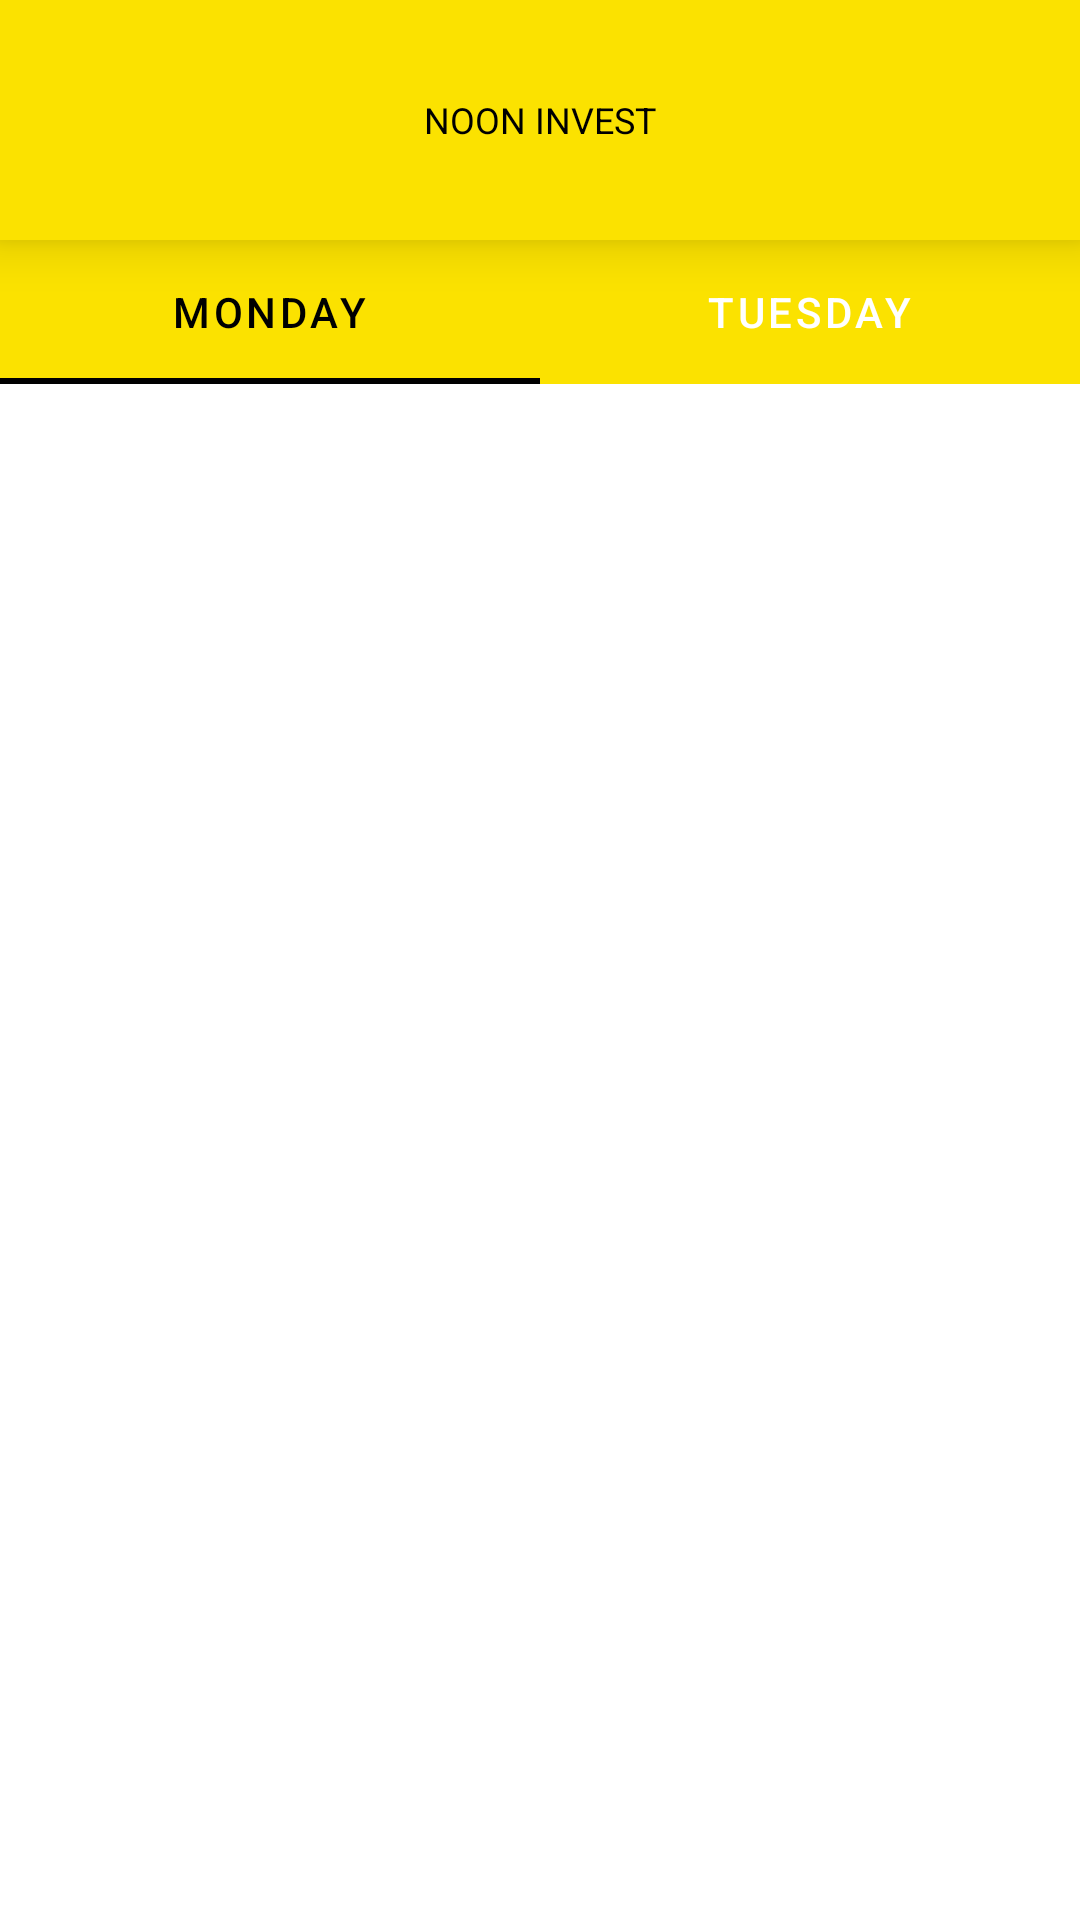

Write the Android layout XML for this screen, with the resource values it uses.
<!-- AndroidManifest.xml: application theme Theme.NoonInvestAdmin -->
<!-- res/layout/activity_show_withdrawal_requests.xml -->
<?xml version="1.0" encoding="utf-8"?>
<androidx.constraintlayout.widget.ConstraintLayout xmlns:android="http://schemas.android.com/apk/res/android"
    xmlns:app="http://schemas.android.com/apk/res-auto"
    xmlns:tools="http://schemas.android.com/tools"
    android:layout_width="match_parent"
    android:layout_height="match_parent"
    tools:context=".ShowWithdrawalRequests">

    <include layout="@layout/custom_toolbar"
        android:id="@+id/layout_customlayout"/>
    <com.google.android.material.tabs.TabLayout
        android:id="@+id/tablayoutShowWithDrawal"
        android:layout_width="match_parent"
        android:layout_height="wrap_content"
        android:background="@color/backgroundcolor"
        app:tabIndicatorColor="@color/textview_color"
        app:tabTextColor="@color/white"
        app:layout_constraintEnd_toEndOf="parent"
        app:layout_constraintStart_toStartOf="parent"
        app:tabMode="fixed"
        app:tabSelectedTextColor="@color/black"
        app:layout_constraintTop_toBottomOf="@+id/layout_customlayout">

        <com.google.android.material.tabs.TabItem
            android:layout_width="wrap_content"
            android:layout_height="wrap_content"
            android:text="Monday" />

        <com.google.android.material.tabs.TabItem
            android:layout_width="wrap_content"
            android:layout_height="wrap_content"
            android:text="Tuesday" />



    </com.google.android.material.tabs.TabLayout>


    <androidx.viewpager.widget.ViewPager
        android:id="@+id/viewpager_ShowWithdrawal"
        android:layout_width="match_parent"
        android:layout_height="0dp"
        app:layout_constraintTop_toBottomOf="@+id/tablayoutShowWithDrawal"
        app:layout_constraintBottom_toBottomOf="parent"
        />


</androidx.constraintlayout.widget.ConstraintLayout>
<!-- res/layout/custom_toolbar.xml (included above) -->
<?xml version="1.0" encoding="utf-8"?>
<androidx.appcompat.widget.Toolbar xmlns:android="http://schemas.android.com/apk/res/android"
    android:layout_width="match_parent"
    android:layout_height="80dp"
    android:elevation="10dp"
    android:background="@color/backgroundcolor">

    <TextView
        android:layout_width="wrap_content"
        android:layout_height="wrap_content"
        android:textColor="@color/textview_color"
        android:layout_gravity="center"
        android:textSize="12sp"
        android:text="NOON INVEST"/>

    <ImageView
        android:id="@+id/img_back_arrow"
        android:layout_width="30dp"
        android:layout_height="30dp"
        android:src="@drawable/arrow_back"/>

</androidx.appcompat.widget.Toolbar>
<!-- resources referenced by this layout -->
<resources>
  <color name="backgroundcolor">#fbe200</color>
  <color name="black">#FF000000</color>
  <color name="textview_color">#000000</color>
  <color name="white">#FFFFFFFF</color>
  <style name="Theme.NoonInvestAdmin" parent="Theme.MaterialComponents.DayNight.NoActionBar">
          
          <item name="colorPrimary">#000000</item>
          <item name="colorPrimaryVariant">@color/purple_700</item>
          <item name="colorOnPrimary">@color/white</item>
          
          <item name="colorSecondary">@color/teal_200</item>
          <item name="colorSecondaryVariant">@color/teal_700</item>
          <item name="colorOnSecondary">@color/black</item>
          
          
          <item name="android:statusBarColor">#fbe200</item>
          
          <item name="fontFamily">@font/gilroy_medium</item>
          <item name="android:textSize">12sp</item>
      </style>
  <color name="purple_700">#FF3700B3</color>
  <color name="teal_200">#FF03DAC5</color>
  <color name="teal_700">#FF018786</color>
</resources>
